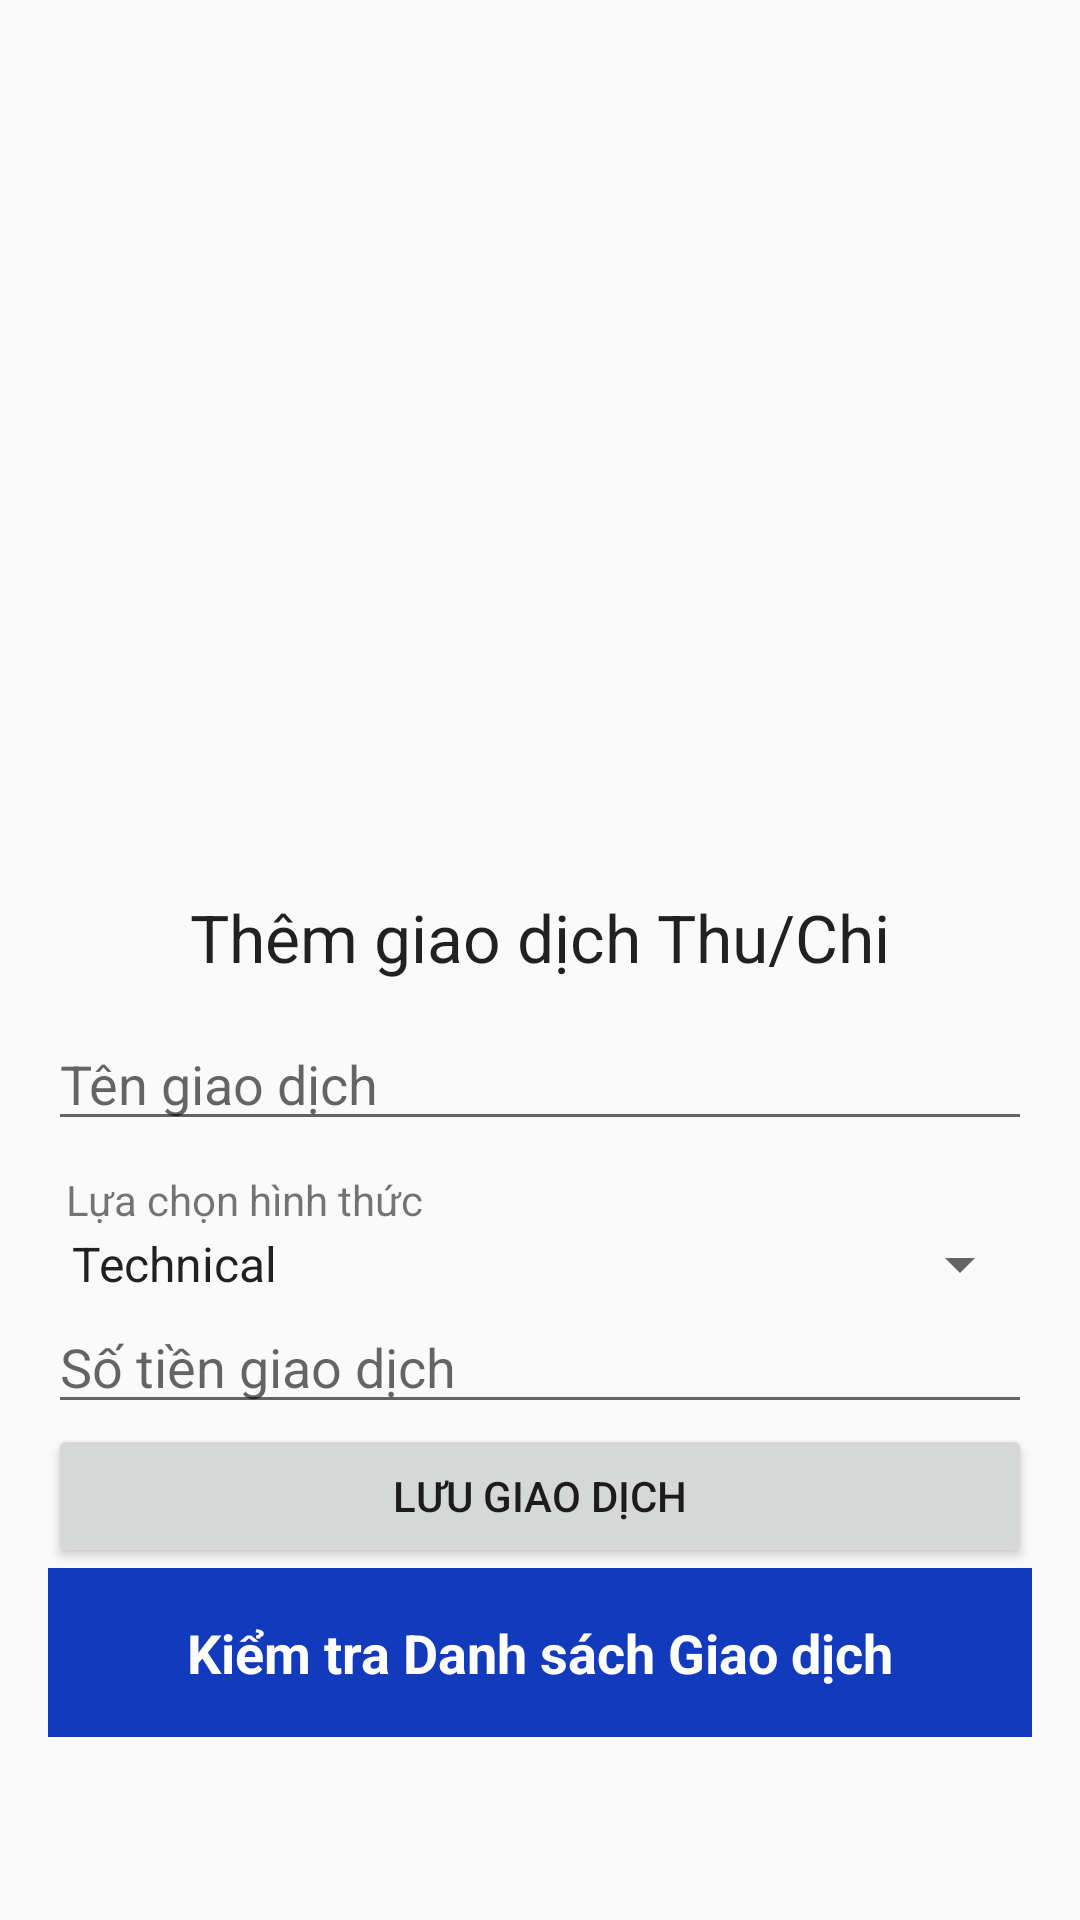

This screen was rendered from an Android layout file. Write that file and the resources it references.
<!-- AndroidManifest.xml: application theme AppTheme -->
<!-- res/layout/activity_main.xml -->
<?xml version="1.0" encoding="utf-8"?>
<RelativeLayout xmlns:android="http://schemas.android.com/apk/res/android"
    xmlns:app="http://schemas.android.com/apk/res-auto"
    xmlns:tools="http://schemas.android.com/tools"
    android:layout_width="match_parent"
    android:layout_height="match_parent"
    tools:context="nentang.android.quanlychitieu.MainActivity">

    <LinearLayout
        android:layout_width="match_parent"
        android:layout_height="wrap_content"
        android:layout_centerVertical="true"
        android:orientation="vertical"
        android:padding="16dp">

        <ImageView
            android:id="@+id/imageView2"
            android:layout_width="match_parent"
            android:layout_height="237dp"
            app:srcCompat="@drawable/money_management" />

        <TextView
            android:layout_width="match_parent"
            android:layout_height="wrap_content"
            android:layout_marginBottom="12dp"
            android:text="Thêm giao dịch Thu/Chi"
            android:textAlignment="center"
            android:textAppearance="@style/Base.TextAppearance.AppCompat.Large" />

        <EditText
            android:id="@+id/editTextName"
            android:layout_width="match_parent"
            android:layout_height="wrap_content"
            android:hint="Tên giao dịch" />

        <TextView
            android:layout_width="match_parent"
            android:layout_height="wrap_content"
            android:layout_marginTop="10dp"
            android:paddingLeft="6dp"
            android:text="Lựa chọn hình thức" />

        <Spinner
            android:id="@+id/spinnerDepartment"
            android:layout_width="match_parent"
            android:layout_height="wrap_content"
            android:entries="@array/departments" />

        <EditText
            android:id="@+id/editTextSalary"
            android:layout_width="match_parent"
            android:layout_height="wrap_content"
            android:digits="0123456789"
            android:hint="Số tiền giao dịch"
            android:inputType="number" />

        <Button
            android:id="@+id/buttonAddEmployee"
            android:layout_width="match_parent"
            android:layout_height="wrap_content"
            android:text="LƯU GIAO DỊCH" />

        <TextView
            android:id="@+id/textViewViewEmployees"
            android:layout_width="match_parent"
            android:layout_height="wrap_content"
            android:background="@drawable/OurBlue"
            android:padding="16dp"
            android:text="Kiểm tra Danh sách Giao dịch"
            android:textAlignment="center"
            android:textAppearance="@style/Base.TextAppearance.AppCompat.Medium"
            android:textColor="@android:color/background_light"
            android:textStyle="bold" />

    </LinearLayout>

</RelativeLayout>
<!-- resources referenced by this layout -->
<resources>
  <array name="departments">
          <item>Technical</item>
          <item>Support</item>
          <item>Research and Development</item>
          <item>Marketing</item>
          <item>Human Resource</item>
      </array>
  <style name="AppTheme" parent="Theme.AppCompat.Light.DarkActionBar">
          
          <item name="colorPrimary">@color/colorPrimary</item>
          <item name="colorPrimaryDark">@color/colorPrimaryDark</item>
          <item name="colorAccent">@color/colorAccent</item>
      </style>
  <color name="colorPrimary">#008577</color>
  <color name="colorPrimaryDark">#00574B</color>
  <color name="colorAccent">#D81B60</color>
</resources>
